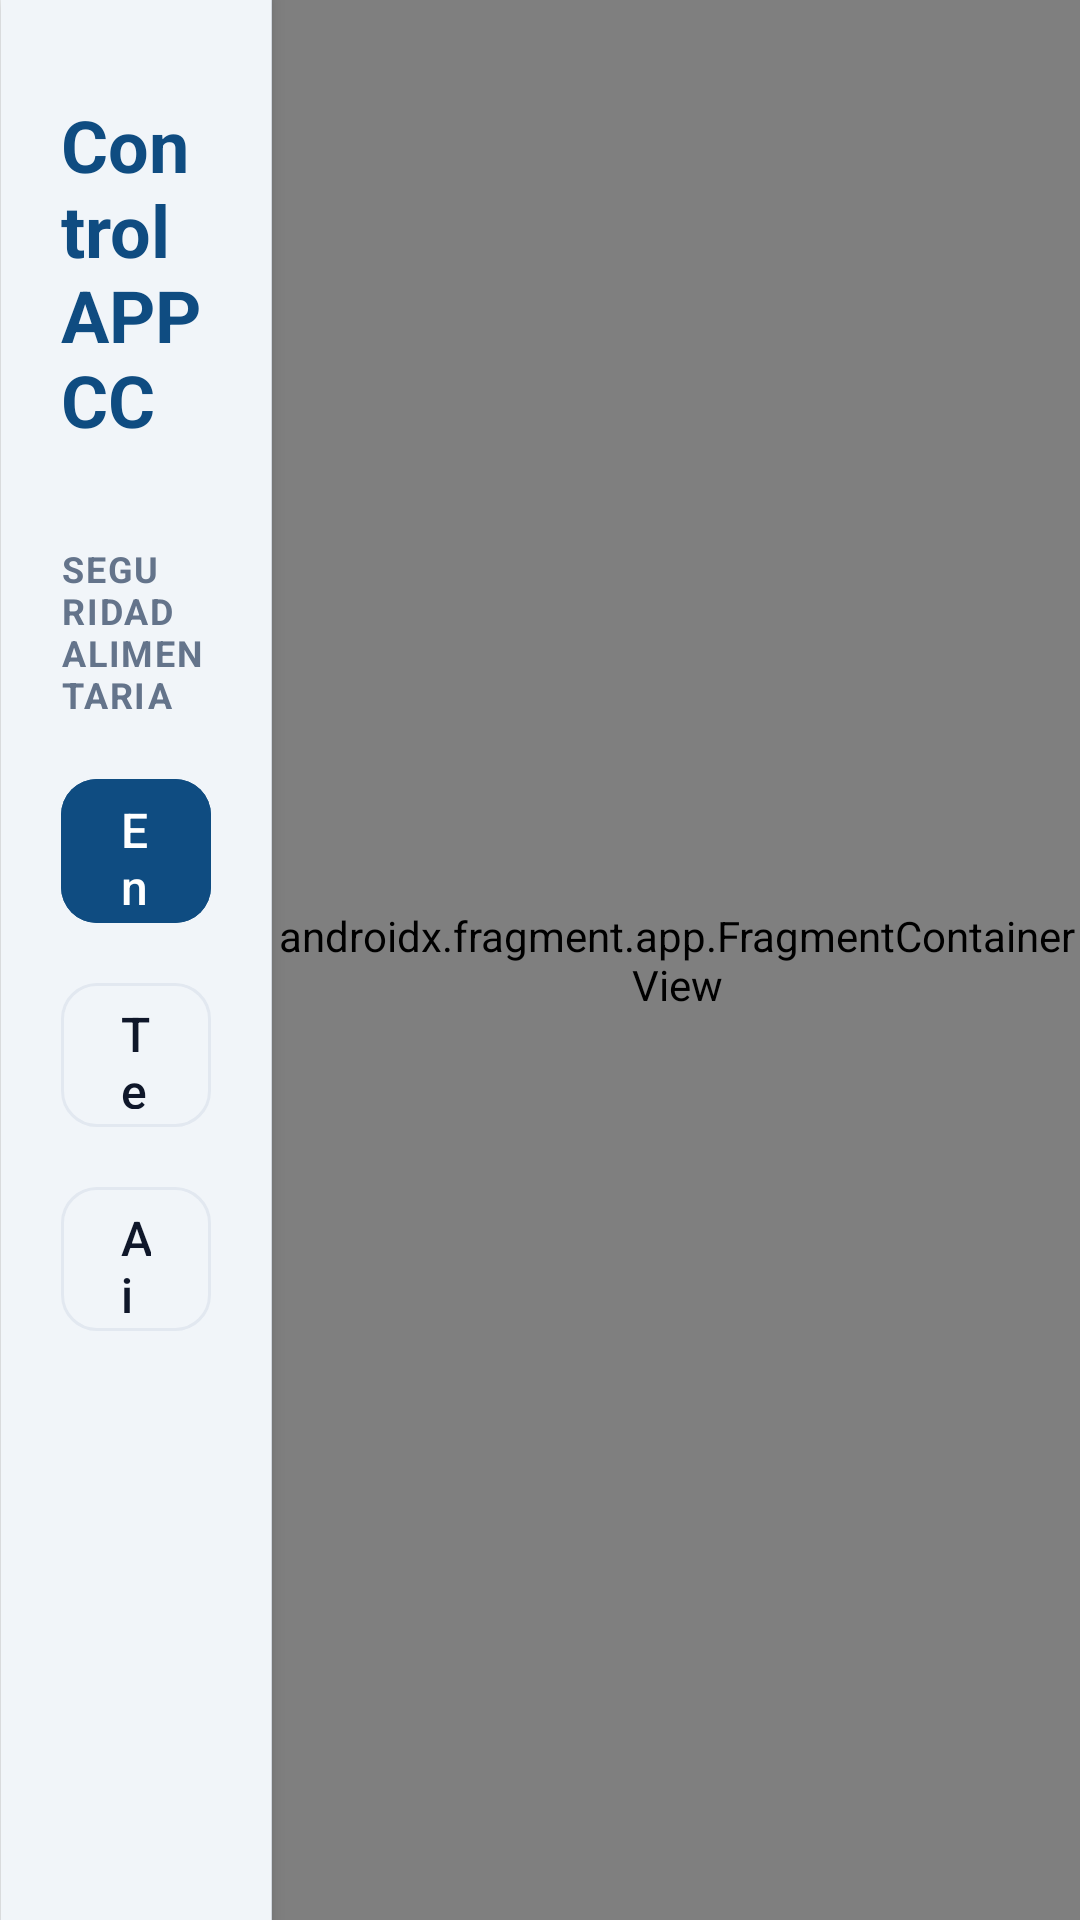

Layout XML and referenced resources for this Android screen:
<!-- AndroidManifest.xml: activity theme Theme.MyApplication -->
<!-- res/layout/activity_main.xml -->
<?xml version="1.0" encoding="utf-8"?>
<androidx.constraintlayout.widget.ConstraintLayout 
    xmlns:android="http://schemas.android.com/apk/res/android"
    xmlns:app="http://schemas.android.com/apk/res-auto"
    xmlns:tools="http://schemas.android.com/tools"
    android:layout_width="match_parent"
    android:layout_height="match_parent"
    android:background="@color/bg_light"
    tools:ignore="HardcodedText">

    
    
    
    <LinearLayout
        android:id="@+id/sidebar_container"
        android:layout_width="0dp"
        android:layout_height="0dp"
        android:background="@color/sidebar_bg"
        android:elevation="4dp"
        android:orientation="vertical"
        android:padding="20dp"
        app:layout_constraintBottom_toBottomOf="parent"
        app:layout_constraintEnd_toStartOf="@+id/nav_host_fragment"
        app:layout_constraintStart_toStartOf="parent"
        app:layout_constraintTop_toTopOf="parent"
        app:layout_constraintWidth_percent="0.25">

        
        <TextView
            android:id="@+id/tv_app_title"
            android:layout_width="match_parent"
            android:layout_height="wrap_content"
            android:layout_marginTop="12dp"
            android:layout_marginBottom="32dp"
            android:text="@string/app_name"
            android:textColor="@color/primary_blue"
            android:textSize="24sp"
            android:textStyle="bold" />

        
        <TextView
            android:layout_width="match_parent"
            android:layout_height="wrap_content"
            android:layout_marginBottom="16dp"
            android:text="@string/nav_title"
            android:textColor="@color/text_secondary"
            android:textSize="12sp"
            android:textStyle="bold"
            android:textAllCaps="true"
            android:letterSpacing="0.05" />

        
        <com.google.android.material.button.MaterialButton
            android:id="@+id/btn_nav_deliveries"
            style="@style/Widget.Material3.Button"
            android:layout_width="match_parent"
            android:layout_height="56dp"
            android:layout_marginBottom="12dp"
            android:backgroundTint="@color/primary_blue"
            android:gravity="start|center_vertical"
            android:paddingStart="20dp"
            android:paddingEnd="20dp"
            android:text="@string/nav_deliveries"
            android:textColor="@color/text_on_primary"
            android:textSize="16sp"
            app:cornerRadius="12dp"
            app:iconPadding="12dp" />

        
        <com.google.android.material.button.MaterialButton
            android:id="@+id/btn_nav_temperatures"
            style="@style/Widget.Material3.Button.OutlinedButton"
            android:layout_width="match_parent"
            android:layout_height="56dp"
            android:layout_marginBottom="12dp"
            android:gravity="start|center_vertical"
            android:paddingStart="20dp"
            android:paddingEnd="20dp"
            android:text="@string/nav_temperatures"
            android:textColor="@color/text_primary"
            android:textSize="16sp"
            app:strokeColor="@color/divider_color"
            app:strokeWidth="1dp"
            app:cornerRadius="12dp" />

        
        <com.google.android.material.button.MaterialButton
            android:id="@+id/btn_nav_settings"
            style="@style/Widget.Material3.Button.OutlinedButton"
            android:layout_width="match_parent"
            android:layout_height="56dp"
            android:gravity="start|center_vertical"
            android:paddingStart="20dp"
            android:paddingEnd="20dp"
            android:text="@string/nav_settings"
            android:textColor="@color/text_primary"
            android:textSize="16sp"
            app:strokeColor="@color/divider_color"
            app:strokeWidth="1dp"
            app:cornerRadius="12dp" />

    </LinearLayout>

    
    <View
        android:id="@+id/sidebar_divider"
        android:layout_width="1dp"
        android:layout_height="0dp"
        android:background="@color/divider_color"
        app:layout_constraintBottom_toBottomOf="parent"
        app:layout_constraintStart_toEndOf="@+id/sidebar_container"
        app:layout_constraintTop_toTopOf="parent" />

    
    
    
    <androidx.fragment.app.FragmentContainerView
        android:id="@+id/nav_host_fragment"
        android:name="androidx.navigation.fragment.NavHostFragment"
        android:layout_width="0dp"
        android:layout_height="0dp"
        android:background="@color/bg_light"
        app:defaultNavHost="true"
        app:navGraph="@navigation/nav_graph"
        app:layout_constraintBottom_toBottomOf="parent"
        app:layout_constraintEnd_toEndOf="parent"
        app:layout_constraintStart_toEndOf="@+id/sidebar_divider"
        app:layout_constraintTop_toTopOf="parent"
        app:layout_constraintWidth_percent="0.75" />

</androidx.constraintlayout.widget.ConstraintLayout>
<!-- resources referenced by this layout -->
<resources>
  <color name="bg_light">#F8FAFC</color>
  <color name="divider_color">#E2E8F0</color>
  <color name="primary_blue">#0F4C81</color>
  <color name="sidebar_bg">#F1F5F9</color>
  <color name="text_on_primary">#FFFFFF</color>
  <color name="text_primary">#0F172A</color>
  <color name="text_secondary">#64748B</color>
  <string name="app_name">Control APPCC</string>
  <string name="nav_deliveries">Entregas</string>
  <string name="nav_settings">Ajustes</string>
  <string name="nav_temperatures">Temperaturas</string>
  <string name="nav_title">Seguridad Alimentaria</string>
  <style name="Theme.MyApplication" parent="Theme.Material3.DayNight.NoActionBar">
          <item name="colorPrimary">@color/primary_blue</item>
          <item name="colorPrimaryVariant">@color/primary_blue_dark</item>
          <item name="colorOnPrimary">@color/text_on_primary</item>
          <item name="android:statusBarColor">@color/primary_blue_dark</item>
          <item name="android:windowBackground">@color/bg_light</item>
      </style>
  <color name="primary_blue_dark">#0A3258</color>
</resources>
